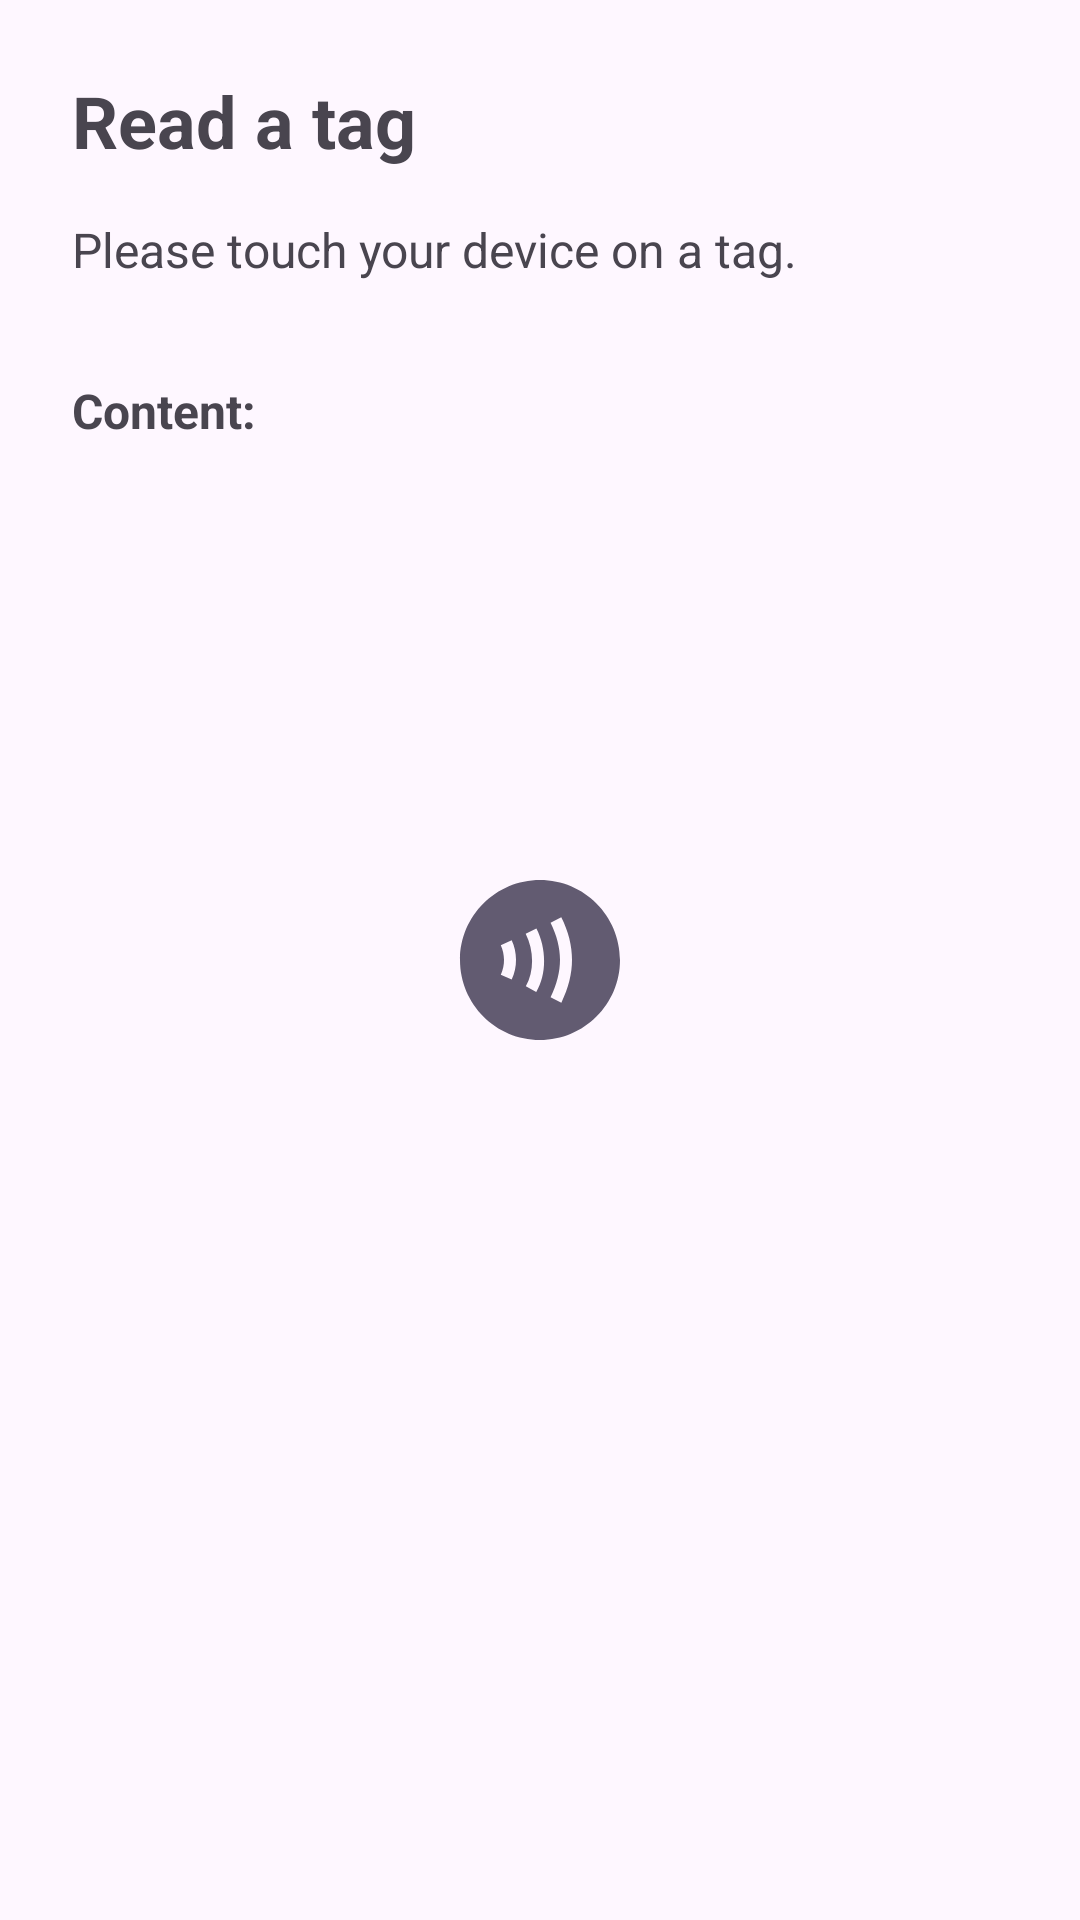

Android layout source for this screen:
<!-- AndroidManifest.xml: application theme Theme.NFCToolkit -->
<!-- res/layout/activity_read.xml -->
<?xml version="1.0" encoding="utf-8"?>
<androidx.constraintlayout.widget.ConstraintLayout xmlns:android="http://schemas.android.com/apk/res/android"
    xmlns:app="http://schemas.android.com/apk/res-auto"
    xmlns:tools="http://schemas.android.com/tools"
    android:id="@+id/main"
    android:layout_width="match_parent"
    android:layout_height="match_parent"
    tools:context=".ReadActivity">

    <TextView
        android:id="@+id/title"
        android:layout_width="wrap_content"
        android:layout_height="wrap_content"
        android:layout_marginStart="24dp"
        android:layout_marginTop="24dp"
        android:text="@string/read_a_tag"
        android:textSize="24sp"
        android:textStyle="bold"
        app:layout_constraintStart_toStartOf="parent"
        app:layout_constraintTop_toTopOf="parent" />

    <TextView
        android:id="@+id/headerText"
        android:layout_width="0dp"
        android:layout_height="wrap_content"
        android:layout_marginStart="24dp"
        android:layout_marginTop="16dp"
        android:layout_marginEnd="24dp"
        android:text="@string/touch_on_a_tag"
        android:textSize="16sp"
        app:layout_constraintEnd_toEndOf="parent"
        app:layout_constraintStart_toStartOf="parent"
        app:layout_constraintTop_toBottomOf="@+id/title" />

    <TextView
        android:id="@+id/contentText"
        android:layout_width="wrap_content"
        android:layout_height="wrap_content"
        android:layout_marginStart="24dp"
        android:layout_marginTop="32dp"
        android:text="@string/content"
        android:textSize="16sp"
        android:textStyle="bold"
        app:layout_constraintStart_toStartOf="parent"
        app:layout_constraintTop_toBottomOf="@+id/headerText" />

    <TextView
        android:id="@+id/contentDesc"
        android:layout_width="0dp"
        android:layout_height="0dp"
        android:layout_marginStart="24dp"
        android:layout_marginTop="24dp"
        android:layout_marginEnd="24dp"
        android:layout_marginBottom="24dp"
        android:textSize="16sp"
        app:layout_constraintBottom_toBottomOf="parent"
        app:layout_constraintEnd_toEndOf="parent"
        app:layout_constraintStart_toStartOf="parent"
        app:layout_constraintTop_toBottomOf="@+id/contentText" />

    <ImageView
        android:id="@+id/nfcIcon"
        android:layout_width="64dp"
        android:layout_height="64dp"
        android:contentDescription="@string/nfc_icon"
        app:layout_constraintBottom_toBottomOf="parent"
        app:layout_constraintEnd_toEndOf="parent"
        app:layout_constraintHorizontal_bias="0.5"
        app:layout_constraintStart_toStartOf="parent"
        app:layout_constraintTop_toTopOf="parent"
        app:layout_constraintVertical_bias="0.5"
        app:srcCompat="@drawable/ic_touch_to_tag"
        app:tint="?colorSecondary" />

</androidx.constraintlayout.widget.ConstraintLayout>
<!-- resources referenced by this layout -->
<resources>
  <!-- drawable ic_touch_to_tag (drawable) -->
  <vector xmlns:android="http://schemas.android.com/apk/res/android" android:height="48dp" android:tint="#000000" android:viewportHeight="24" android:viewportWidth="24" android:width="48dp">
        
      <path android:fillColor="@android:color/white" android:pathData="M12,2C6.48,2 2,6.48 2,12c0,5.52 4.48,10 10,10s10,-4.48 10,-10C22,6.48 17.52,2 12,2zM8.46,14.45L7.1,13.83c0.28,-0.61 0.41,-1.24 0.4,-1.86c-0.01,-0.63 -0.14,-1.24 -0.4,-1.8l1.36,-0.63c0.35,0.75 0.53,1.56 0.54,2.4C9.01,12.8 8.83,13.64 8.46,14.45zM11.53,16.01l-1.3,-0.74c0.52,-0.92 0.78,-1.98 0.78,-3.15c0,-1.19 -0.27,-2.33 -0.8,-3.4l1.34,-0.67c0.64,1.28 0.96,2.65 0.96,4.07C12.51,13.55 12.18,14.86 11.53,16.01zM14.67,17.33l-1.35,-0.66c0.78,-1.6 1.18,-3.18 1.18,-4.69c0,-1.51 -0.4,-3.07 -1.18,-4.64l1.34,-0.67C15.56,8.45 16,10.23 16,11.98C16,13.72 15.56,15.52 14.67,17.33z"/>
      
  </vector>
  <string name="content">Content:</string>
  <string name="nfc_icon">NFC icon</string>
  <string name="read_a_tag">Read a tag</string>
  <string name="touch_on_a_tag">Please touch your device on a tag.</string>
  <style name="Theme.NFCToolkit" parent="Base.Theme.NFCToolkit" />
  <style name="Base.Theme.NFCToolkit" parent="Theme.Material3.DayNight.NoActionBar">
          
          ç
      </style>
</resources>
